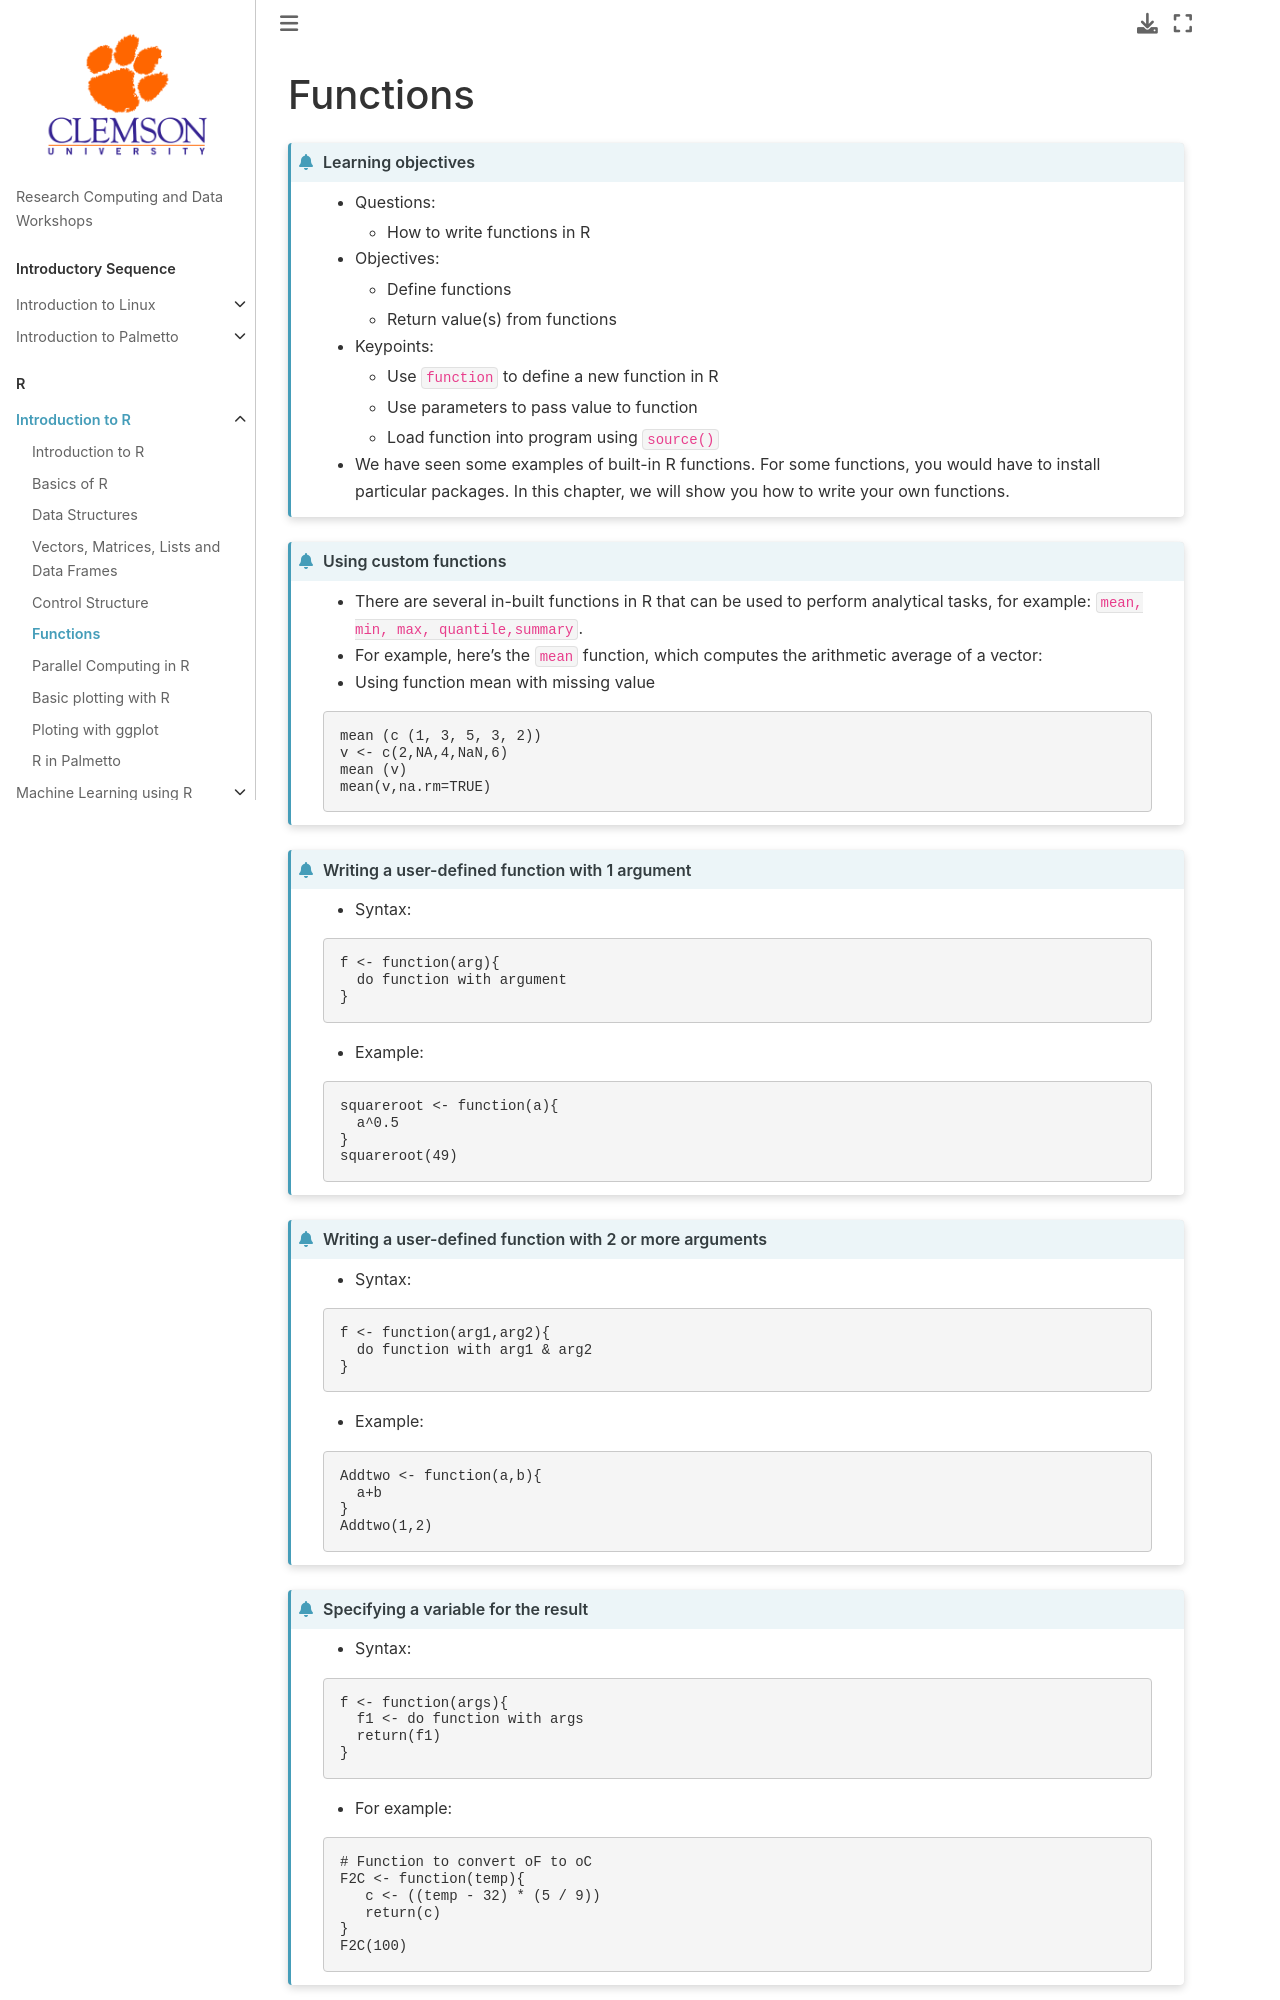

repository: clemsonciti/rcde_workshops · page: r_programming/06-Functions.html · generator: jekyll

# Functions


```{admonition} Learning objectives
:class: dropdown

- Questions:
  - How to write functions in R
- Objectives:
  - Define functions
  - Return value(s) from functions
- Keypoints:
  - Use `function` to define a new function in R
  - Use parameters to pass value to function
  - Load function into program using `source()`

- We have seen some examples of built-in R functions. For some functions, 
you would have to install particular packages. In this chapter, we will 
show you how to write your own functions. 

```

```{admonition} Using custom functions
:class: dropdown

- There are several in-built functions in R that can be used 
to perform analytical tasks, for example: `mean, min, max, quantile,summary`.
- For example, here's the `mean` function, which computes the 
arithmetic average of a vector: 
- Using function mean with missing value

~~~r
mean (c (1, 3, 5, 3, 2))
v <- c(2,NA,4,NaN,6)
mean (v)
mean(v,na.rm=TRUE)
~~~

```


```{admonition} Writing a user-defined function with 1 argument
:class: dropdown

- Syntax:

~~~r
f <- function(arg){
  do function with argument
}
~~~

- Example:

~~~r
squareroot <- function(a){
  a^0.5
}
squareroot(49)
~~~

```

```{admonition} Writing a user-defined function with 2 or more arguments
:class: dropdown

- Syntax:

~~~r
f <- function(arg1,arg2){
  do function with arg1 & arg2
}
~~~

- Example:

~~~r
Addtwo <- function(a,b){
  a+b
}
Addtwo(1,2)
~~~

```


```{admonition} Specifying a variable for the result
:class: dropdown

- Syntax:

~~~r
f <- function(args){
  f1 <- do function with args
  return(f1)
}
~~~

- For example:

~~~r
